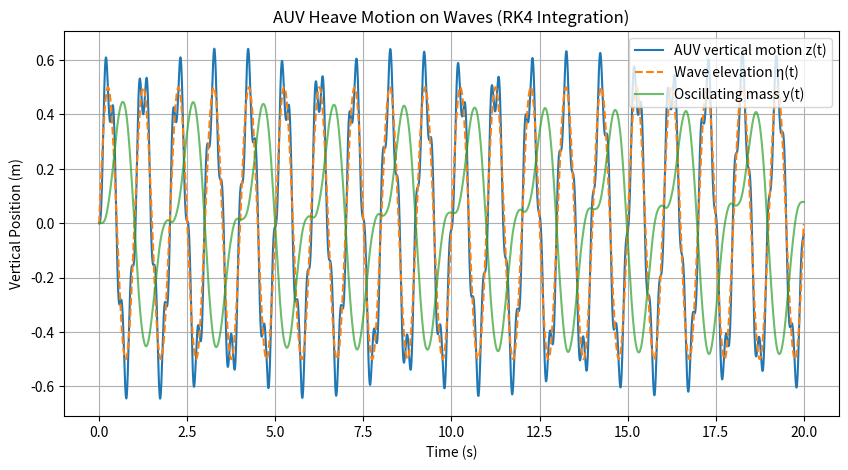

The script that saved this image:
## Vianney Fleury - ENSTA / University of Adelaide - 2025

import numpy as np
import matplotlib.pyplot as plt

## Simulation constants

g = 9.81  # gravity (m/s^2)
rho_water = 1000  # water density (kg/m^3)


## Simulation variables

## AUV characteristics
length_auv = 0.6  # Length of the AUV (m)
diam_auv = 0.15  # Diameter of the AUV (m)
section_auv = np.pi * (diam_auv / 2) ** 2  # Cross-sectional area of the AUV (m^2)
m0 = 0.5  # Mass of the AUV (kg)

c0 = 0.01 # Damping coef


x0 = m0/(rho_water * section_auv)  # Equilibrium depth of the AUV (m)
z0 = 0 # Initial position of the AUV (m)
z = z0

## Oscillating mass characteristics
m1 = 0.2 # Mass of the oscillating mass (kg)
c1 = 0  # Damping coefficient of the oscillating mass (N.s/m) - 0 for now
k1 = 2  # Spring constant of the oscillating mass (N/m)


## Wave characteristics
wave_amplitude = 0.5  # Amplitude of the wave (m)
wave_period = 1  # Period of the wave (s)
wave_frequency = 1/wave_period  # Frequency of the wave (Hz)

## Simulation parameters
k0 = section_auv*rho_water*g/m0

def wave_height(t):
    """Calculates the wave height at time t."""
    return wave_amplitude * np.sin(2 * np.pi * wave_frequency * t)

def derivative_wave_height(t):
    """Calculates the derivative of the wave height at time t."""
    return 2 * np.pi * wave_frequency * wave_amplitude * np.cos(2 * np.pi * wave_frequency * t)



tmax = 20  # Total simulation time (s)
dt = 1e-3
t_values = np.arange(0, tmax, dt)  # Time vector

# Initial conditions
z0 = 0.0
vz0 = 0.0
y0 = 0.0
vy0 = 0.0
x_vec = np.array([z0, vz0, y0, vy0])
X = [x_vec]



def f(t, x_vec):
    """Derivates the state vector."""
    z, vz, y, vy = x_vec
    dzdt = vz
    dydt = vy
    wave_ht = wave_height(t)
    d2zdt = (-c0 * vz - k0 * (z - wave_ht) - c1 * (vz - vy) - k1 * (z - y)) / m0
    d2ydt = (-c1 * (vy - vz) - k1 * (y - z)) / m1

    return np.array([dzdt, d2zdt, dydt, d2ydt])


# RK4 integration
for t in t_values[:-1]:
    rk1 = f(t, x_vec)
    rk2 = f(t + dt/2, x_vec + dt/2 * rk1)
    rk3 = f(t + dt/2, x_vec + dt/2 * rk2)
    rk4 = f(t + dt  , x_vec + dt * rk3)

    x_vec = x_vec + (dt / 6) * (rk1 + 2*rk2 + 2*rk3 + rk4)
    X.append(x_vec)



X = np.array(X)
t_values = np.array(t_values)
z_values = X[:, 0]
y_values = X[:, 2]

# Plotting
plt.figure(figsize=(10, 5))
plt.plot(t_values, z_values, label='AUV vertical motion z(t)')
plt.plot(t_values, wave_height(t_values), '--', label='Wave elevation η(t)')
plt.plot(t_values, y_values, label='Oscillating mass y(t)', alpha=0.7)
plt.xlabel('Time (s)')
plt.ylabel('Vertical Position (m)')
plt.title('AUV Heave Motion on Waves (RK4 Integration)')
plt.grid()
plt.legend()
plt.show()
